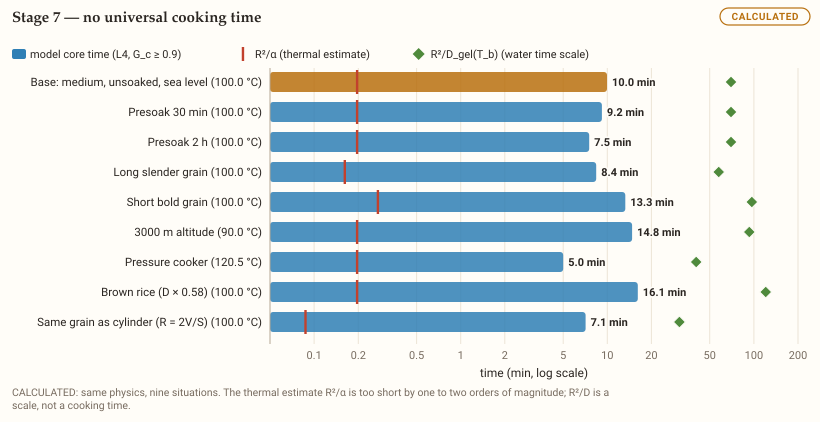

Values plotted in this chart, from the file beside it:
scenario, grain, geometry, place, Tb_C, R_m, presoak_s, brown, t_core_min, t_centre_within_1K_s, R2_over_alpha_s, R2_over_Dgel_s, too_short_factor
base, medium, sphere, sea, 100, 0.001163, 0, 0, 9.951, 8.622, 11.79, 4191, 50.63
soak30, medium, sphere, sea, 100, 0.001163, 1800, 0, 9.193, 9.066, 11.79, 4191, 46.77
soak120, medium, sphere, sea, 100, 0.001163, 7200, 0, 7.53, 9.654, 11.79, 4191, 38.31
long, long, sphere, sea, 100, 0.001056, 0, 0, 8.397, 7.332, 9.716, 3453, 51.86
short, short, sphere, sea, 100, 0.001369, 0, 0, 13.28, 11.38, 16.33, 5803, 48.79
alt3000, medium, sphere, alt3000, 90.03, 0.001163, 0, 0, 14.76, 8.367, 11.79, 5587, 75.09
cooker, medium, sphere, cooker, 120.5, 0.001163, 0, 0, 5, 9.182, 11.79, 2426, 25.44
brown, medium, sphere, sea, 100, 0.001163, 0, 1, 16.14, 8.622, 11.79, 7226, 82.14
cyl, medium, cylinder, sea, 100, 0.0007754, 0, 0, 7.107, 7.131, 5.241, 1863, 81.36
